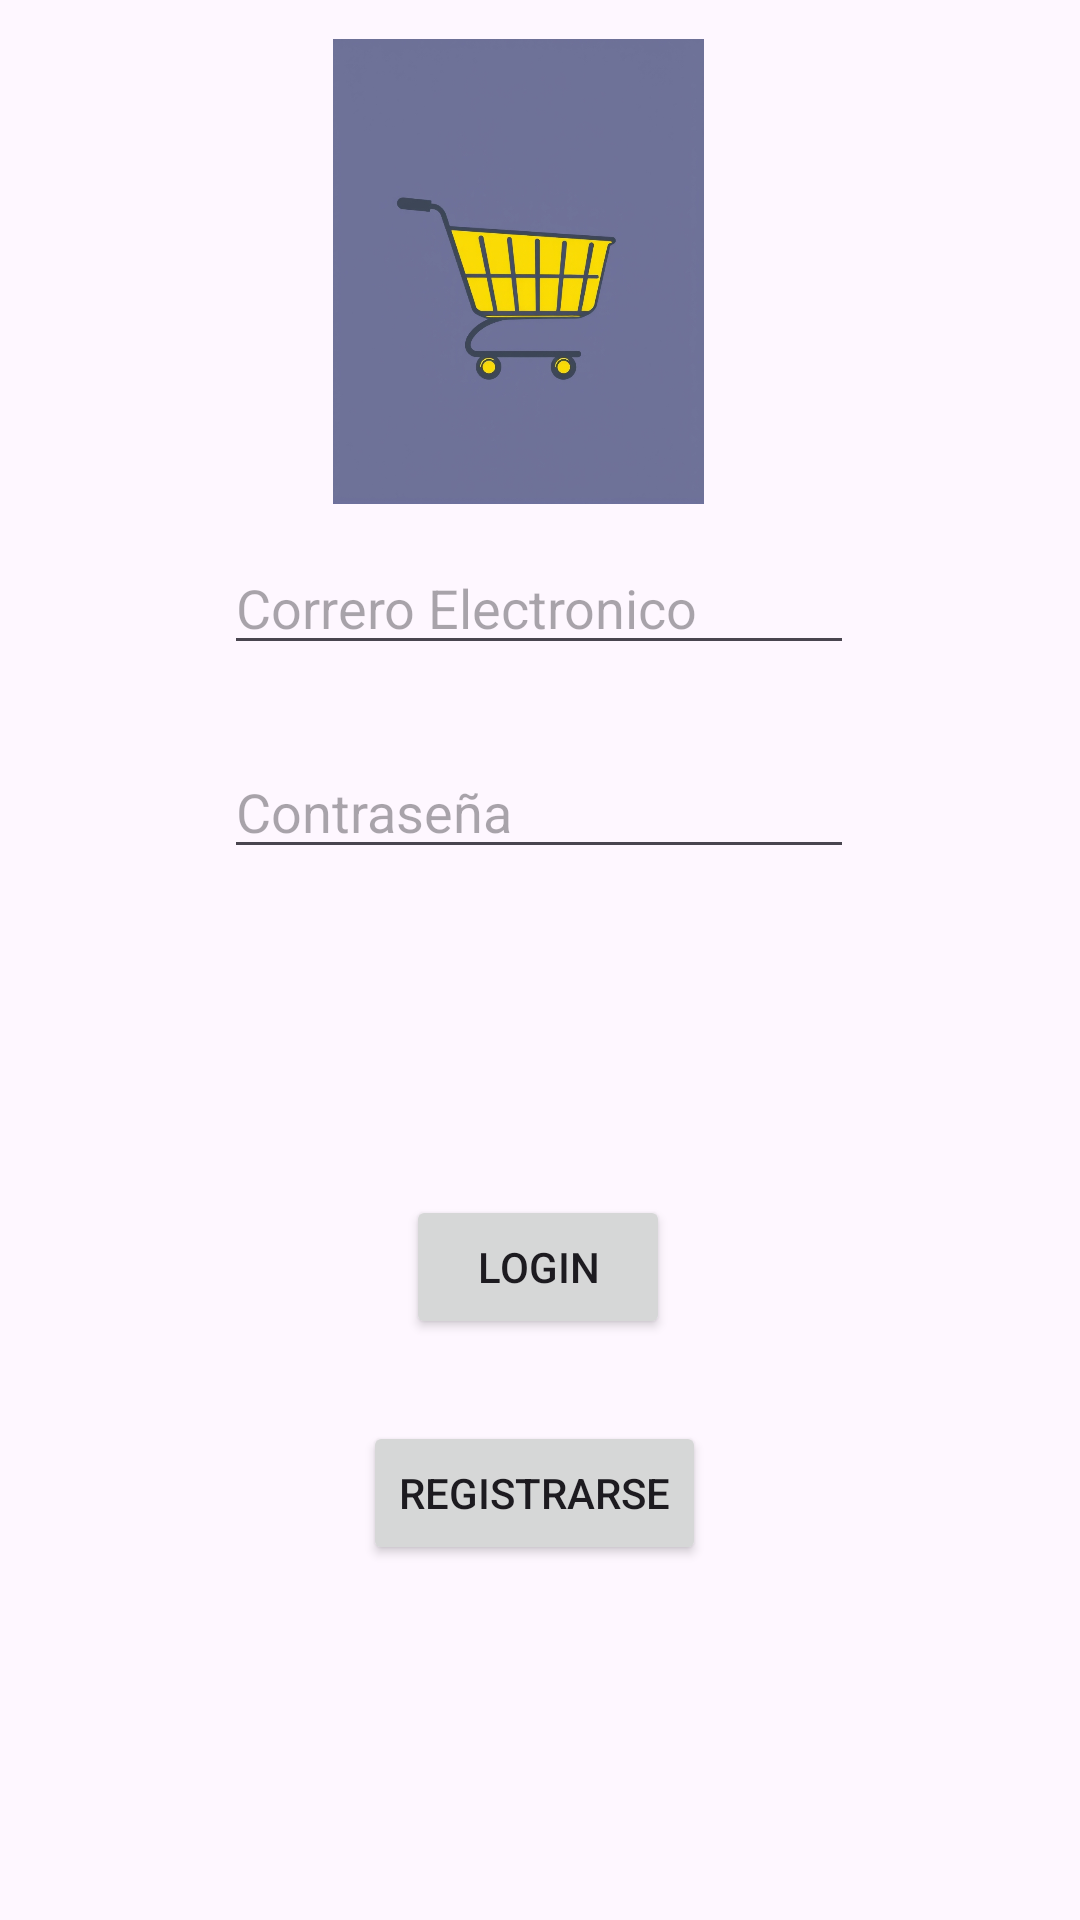

Android layout source for this screen:
<!-- AndroidManifest.xml: application theme Theme.Actividad20Octubre -->
<!-- res/layout/fragment_login.xml -->
<?xml version="1.0" encoding="utf-8"?>
<FrameLayout xmlns:android="http://schemas.android.com/apk/res/android"
    xmlns:app="http://schemas.android.com/apk/res-auto"
    xmlns:tools="http://schemas.android.com/tools"
    android:layout_width="match_parent"
    android:layout_height="match_parent"
    tools:context=".fragments.LoginFragment">

    <androidx.constraintlayout.widget.ConstraintLayout
        android:layout_width="match_parent"
        android:layout_height="match_parent">

        <Button
            android:id="@+id/button"
            android:layout_width="wrap_content"
            android:layout_height="wrap_content"
            android:text="Login"
            app:layout_constraintBottom_toBottomOf="parent"
            app:layout_constraintEnd_toEndOf="parent"
            app:layout_constraintHorizontal_bias="0.498"
            app:layout_constraintStart_toStartOf="parent"
            app:layout_constraintTop_toTopOf="parent"
            app:layout_constraintVertical_bias="0.673" />

        <Button
            android:id="@+id/button2"
            android:layout_width="wrap_content"
            android:layout_height="wrap_content"
            android:text="Registrarse"
            app:layout_constraintBottom_toBottomOf="parent"
            app:layout_constraintEnd_toEndOf="parent"
            app:layout_constraintHorizontal_bias="0.493"
            app:layout_constraintStart_toStartOf="parent"
            app:layout_constraintTop_toTopOf="parent"
            app:layout_constraintVertical_bias="0.8" />

        <EditText
            android:id="@+id/editTextCorreo"
            android:layout_width="wrap_content"
            android:layout_height="wrap_content"
            android:ems="10"
            android:hint="Correro Electronico"
            android:inputType="textEmailAddress"
            app:layout_constraintBottom_toBottomOf="parent"
            app:layout_constraintEnd_toEndOf="parent"
            app:layout_constraintHorizontal_bias="0.497"
            app:layout_constraintStart_toStartOf="parent"
            app:layout_constraintTop_toTopOf="parent"
            app:layout_constraintVertical_bias="0.301" />

        <EditText
            android:id="@+id/editTextTextPassword2"
            android:layout_width="wrap_content"
            android:layout_height="wrap_content"
            android:ems="10"
            android:hint="Contraseña"
            android:inputType="textPassword"
            app:layout_constraintBottom_toBottomOf="parent"
            app:layout_constraintEnd_toEndOf="parent"
            app:layout_constraintHorizontal_bias="0.497"
            app:layout_constraintStart_toStartOf="parent"
            app:layout_constraintTop_toTopOf="parent"
            app:layout_constraintVertical_bias="0.415" />

        <ImageView
            android:id="@+id/imageView2"
            android:layout_width="177dp"
            android:layout_height="155dp"
            android:src="@drawable/carrito"
            app:layout_constraintBottom_toBottomOf="parent"
            app:layout_constraintEnd_toEndOf="parent"
            app:layout_constraintHorizontal_bias="0.461"
            app:layout_constraintStart_toStartOf="parent"
            app:layout_constraintTop_toTopOf="parent"
            app:layout_constraintVertical_bias="0.027" />
    </androidx.constraintlayout.widget.ConstraintLayout>
</FrameLayout>
<!-- resources referenced by this layout -->
<resources>
  <!-- drawable carrito: png bitmap (drawable, 128781 bytes) -->
  <style name="Theme.Actividad20Octubre" parent="Base.Theme.Actividad20Octubre" />
  <style name="Base.Theme.Actividad20Octubre" parent="Theme.Material3.DayNight.NoActionBar">
          
          
      </style>
</resources>
